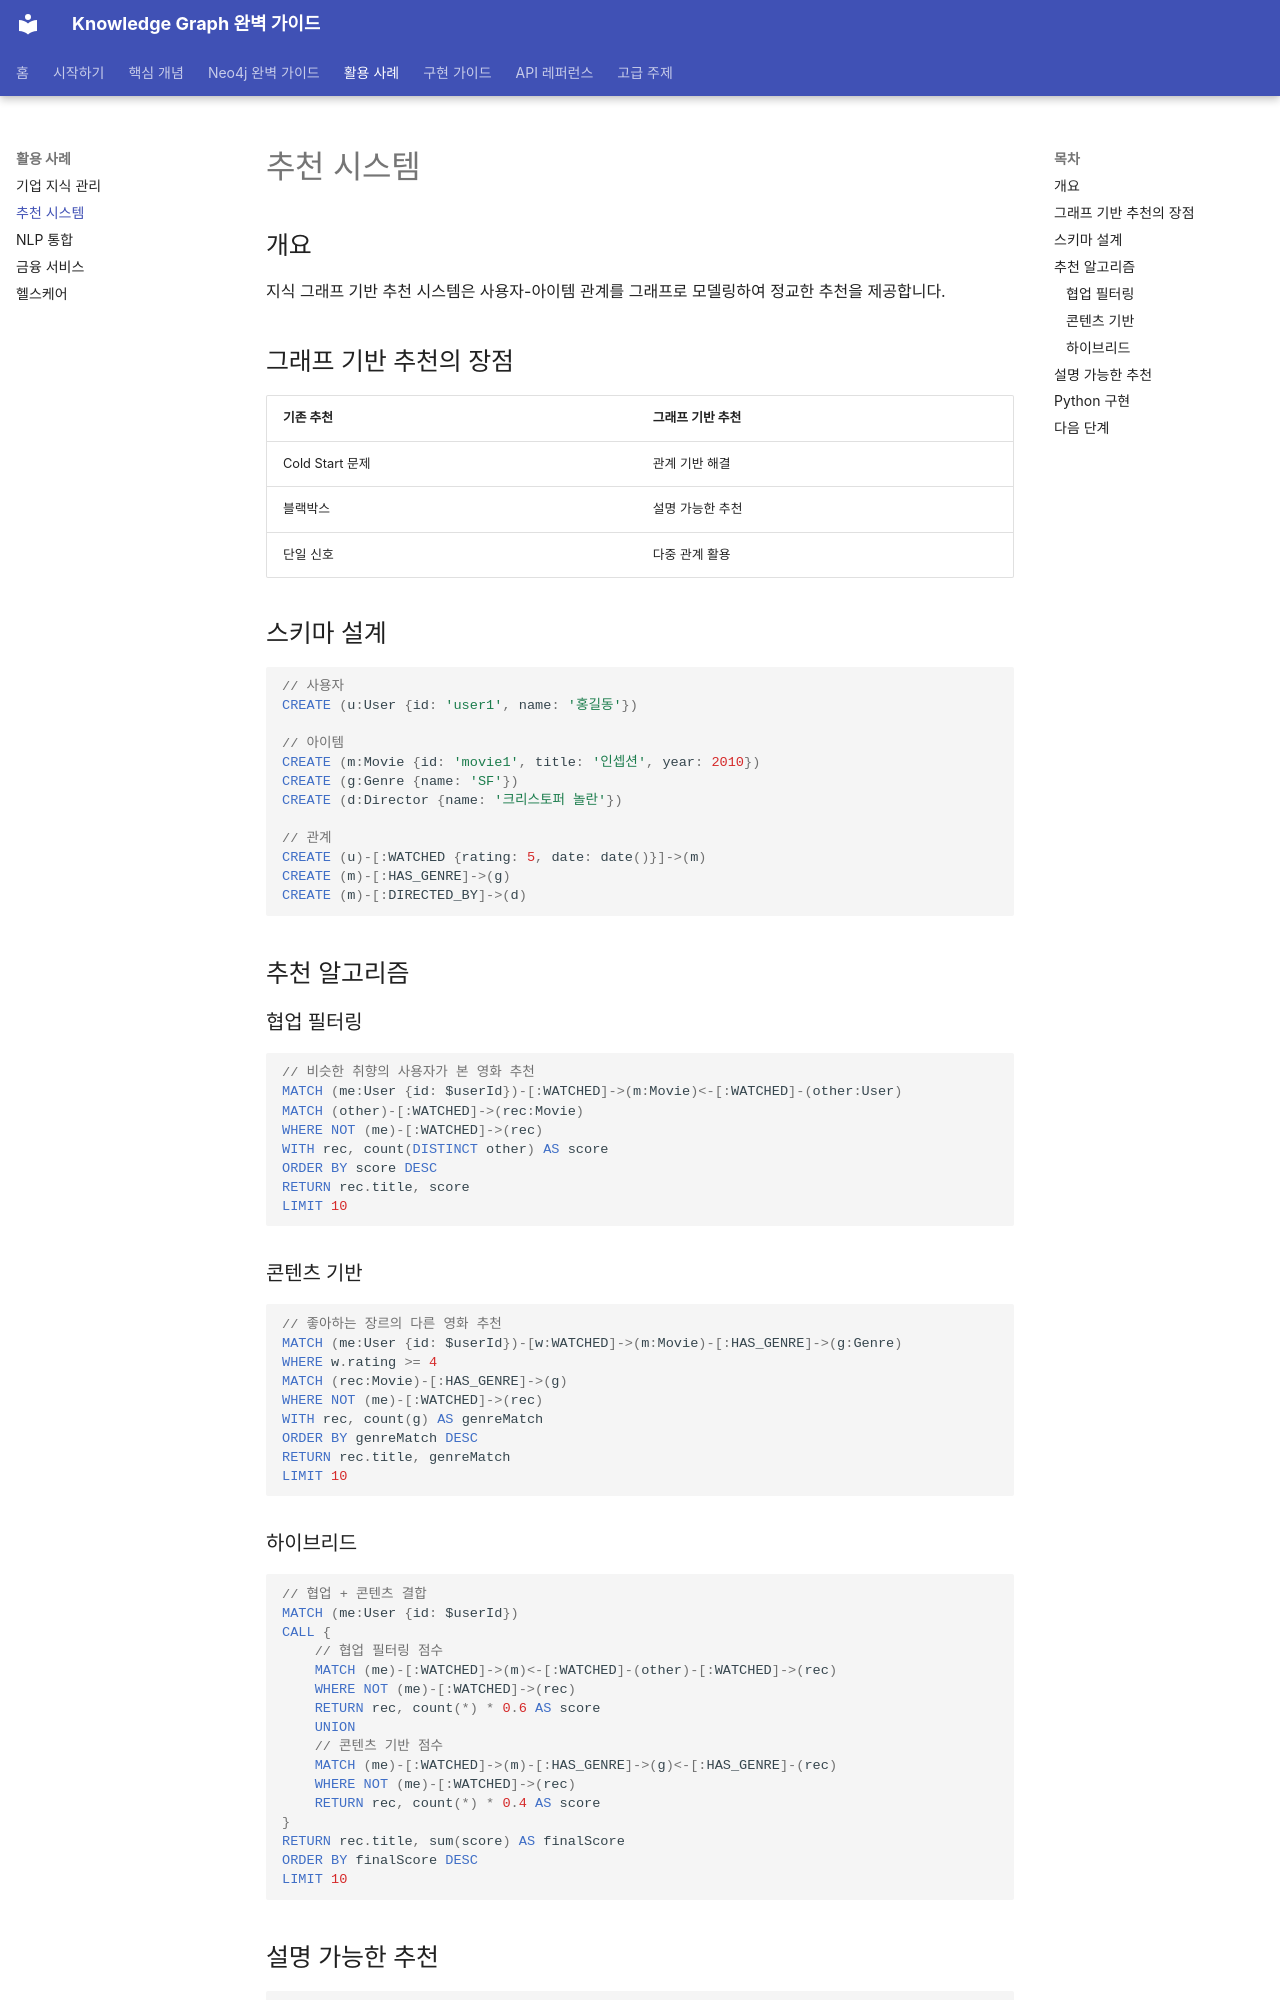

repository: mypalesong/ngraph · page: use-cases/recommendation-system/index.html · generator: mkdocs

# 추천 시스템

## 개요

지식 그래프 기반 추천 시스템은 사용자-아이템 관계를 그래프로 모델링하여 정교한 추천을 제공합니다.

## 그래프 기반 추천의 장점

| 기존 추천 | 그래프 기반 추천 |
|----------|----------------|
| Cold Start 문제 | 관계 기반 해결 |
| 블랙박스 | 설명 가능한 추천 |
| 단일 신호 | 다중 관계 활용 |

## 스키마 설계

```cypher
// 사용자
CREATE (u:User {id: 'user1', name: '홍길동'})

// 아이템
CREATE (m:Movie {id: 'movie1', title: '인셉션', year: 2010})
CREATE (g:Genre {name: 'SF'})
CREATE (d:Director {name: '크리스토퍼 놀란'})

// 관계
CREATE (u)-[:WATCHED {rating: 5, date: date()}]->(m)
CREATE (m)-[:HAS_GENRE]->(g)
CREATE (m)-[:DIRECTED_BY]->(d)
```

## 추천 알고리즘

### 협업 필터링

```cypher
// 비슷한 취향의 사용자가 본 영화 추천
MATCH (me:User {id: $userId})-[:WATCHED]->(m:Movie)<-[:WATCHED]-(other:User)
MATCH (other)-[:WATCHED]->(rec:Movie)
WHERE NOT (me)-[:WATCHED]->(rec)
WITH rec, count(DISTINCT other) AS score
ORDER BY score DESC
RETURN rec.title, score
LIMIT 10
```

### 콘텐츠 기반

```cypher
// 좋아하는 장르의 다른 영화 추천
MATCH (me:User {id: $userId})-[w:WATCHED]->(m:Movie)-[:HAS_GENRE]->(g:Genre)
WHERE w.rating >= 4
MATCH (rec:Movie)-[:HAS_GENRE]->(g)
WHERE NOT (me)-[:WATCHED]->(rec)
WITH rec, count(g) AS genreMatch
ORDER BY genreMatch DESC
RETURN rec.title, genreMatch
LIMIT 10
```

### 하이브리드

```cypher
// 협업 + 콘텐츠 결합
MATCH (me:User {id: $userId})
CALL {
    // 협업 필터링 점수
    MATCH (me)-[:WATCHED]->(m)<-[:WATCHED]-(other)-[:WATCHED]->(rec)
    WHERE NOT (me)-[:WATCHED]->(rec)
    RETURN rec, count(*) * 0.6 AS score
    UNION
    // 콘텐츠 기반 점수
    MATCH (me)-[:WATCHED]->(m)-[:HAS_GENRE]->(g)<-[:HAS_GENRE]-(rec)
    WHERE NOT (me)-[:WATCHED]->(rec)
    RETURN rec, count(*) * 0.4 AS score
}
RETURN rec.title, sum(score) AS finalScore
ORDER BY finalScore DESC
LIMIT 10
```

## 설명 가능한 추천

```cypher
// 추천 이유 제공
MATCH (me:User {id: $userId})-[:WATCHED]->(liked:Movie)-[r*1..2]-(rec:Movie)
WHERE NOT (me)-[:WATCHED]->(rec)
WITH rec, liked, r
RETURN rec.title AS recommendation,
       liked.title AS because,
       [rel in r | type(rel)] AS path
LIMIT 5
```
